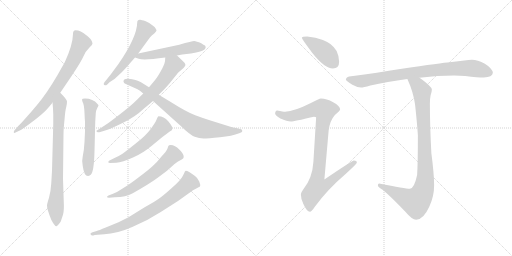
t = 0.00 s
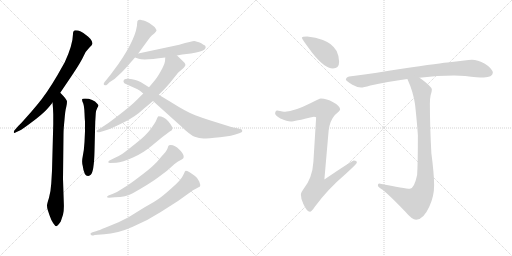
t = 2.27 s
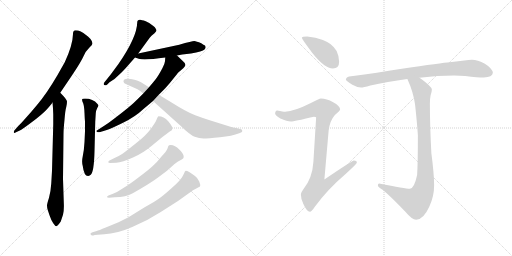
t = 4.53 s
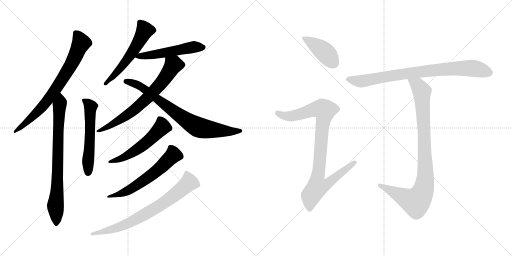
t = 6.80 s
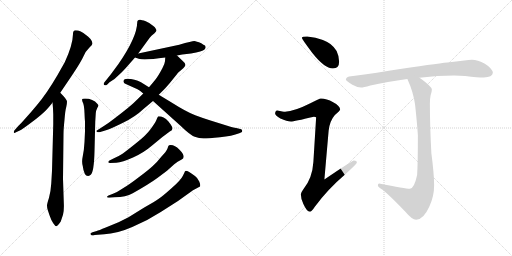
t = 9.07 s
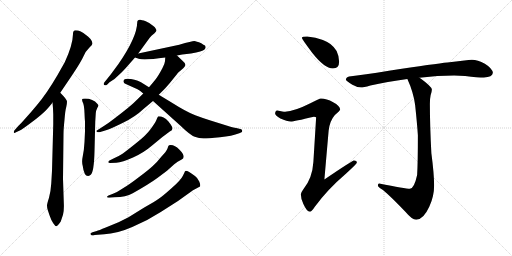
t = 11.33 s

The animated SVG that drew these frames (rendered in a browser with its animation timeline set to each time). Animation: 14 CSS @keyframes rules; one cycle of 11.33 s.

<svg version="1.1" viewBox="0 0 2048 1024" xmlns="http://www.w3.org/2000/svg">
  <g stroke="lightgray" stroke-dasharray="1,1" stroke-width="1" transform="scale(4, 4)">
    <line x1="0" y1="0" x2="256" y2="256"></line>
    <line x1="256" y1="0" x2="0" y2="256"></line>
    <line x1="128" y1="0" x2="128" y2="256"></line>
    <line x1="0" y1="128" x2="256" y2="128"></line>
    <line x1="256" y1="0" x2="512" y2="256"></line>
    <line x1="512" y1="0" x2="256" y2="256"></line>
    <line x1="384" y1="0" x2="384" y2="256"></line>
    <line x1="256" y1="128" x2="512" y2="128"></line>
  </g>
<g transform="scale(1, -1) translate(0, -850)">
   <style type="text/css">
    @keyframes keyframes0 {
      from {
       stroke: black;
       stroke-dashoffset: 747;
       stroke-width: 128;
       }
       71% {
       animation-timing-function: step-end;
       stroke: black;
       stroke-dashoffset: 0;
       stroke-width: 128;
       }
       to {
       stroke: black;
       stroke-width: 1024;
       }
       }
       #make-me-a-hanzi-animation-0 {
         animation: keyframes0 0.857910s both;
         animation-delay: 0.000000s;
         animation-timing-function: linear;
       }
    @keyframes keyframes1 {
      from {
       stroke: black;
       stroke-dashoffset: 773;
       stroke-width: 128;
       }
       72% {
       animation-timing-function: step-end;
       stroke: black;
       stroke-dashoffset: 0;
       stroke-width: 128;
       }
       to {
       stroke: black;
       stroke-width: 1024;
       }
       }
       #make-me-a-hanzi-animation-1 {
         animation: keyframes1 0.879069s both;
         animation-delay: 0.857910s;
         animation-timing-function: linear;
       }
    @keyframes keyframes2 {
      from {
       stroke: black;
       stroke-dashoffset: 558;
       stroke-width: 128;
       }
       64% {
       animation-timing-function: step-end;
       stroke: black;
       stroke-dashoffset: 0;
       stroke-width: 128;
       }
       to {
       stroke: black;
       stroke-width: 1024;
       }
       }
       #make-me-a-hanzi-animation-2 {
         animation: keyframes2 0.704102s both;
         animation-delay: 1.736979s;
         animation-timing-function: linear;
       }
    @keyframes keyframes3 {
      from {
       stroke: black;
       stroke-dashoffset: 557;
       stroke-width: 128;
       }
       64% {
       animation-timing-function: step-end;
       stroke: black;
       stroke-dashoffset: 0;
       stroke-width: 128;
       }
       to {
       stroke: black;
       stroke-width: 1024;
       }
       }
       #make-me-a-hanzi-animation-3 {
         animation: keyframes3 0.703288s both;
         animation-delay: 2.441081s;
         animation-timing-function: linear;
       }
    @keyframes keyframes4 {
      from {
       stroke: black;
       stroke-dashoffset: 525;
       stroke-width: 128;
       }
       63% {
       animation-timing-function: step-end;
       stroke: black;
       stroke-dashoffset: 0;
       stroke-width: 128;
       }
       to {
       stroke: black;
       stroke-width: 1024;
       }
       }
       #make-me-a-hanzi-animation-4 {
         animation: keyframes4 0.677246s both;
         animation-delay: 3.144369s;
         animation-timing-function: linear;
       }
    @keyframes keyframes5 {
      from {
       stroke: black;
       stroke-dashoffset: 694;
       stroke-width: 128;
       }
       69% {
       animation-timing-function: step-end;
       stroke: black;
       stroke-dashoffset: 0;
       stroke-width: 128;
       }
       to {
       stroke: black;
       stroke-width: 1024;
       }
       }
       #make-me-a-hanzi-animation-5 {
         animation: keyframes5 0.814779s both;
         animation-delay: 3.821615s;
         animation-timing-function: linear;
       }
    @keyframes keyframes6 {
      from {
       stroke: black;
       stroke-dashoffset: 772;
       stroke-width: 128;
       }
       72% {
       animation-timing-function: step-end;
       stroke: black;
       stroke-dashoffset: 0;
       stroke-width: 128;
       }
       to {
       stroke: black;
       stroke-width: 1024;
       }
       }
       #make-me-a-hanzi-animation-6 {
         animation: keyframes6 0.878255s both;
         animation-delay: 4.636394s;
         animation-timing-function: linear;
       }
    @keyframes keyframes7 {
      from {
       stroke: black;
       stroke-dashoffset: 548;
       stroke-width: 128;
       }
       64% {
       animation-timing-function: step-end;
       stroke: black;
       stroke-dashoffset: 0;
       stroke-width: 128;
       }
       to {
       stroke: black;
       stroke-width: 1024;
       }
       }
       #make-me-a-hanzi-animation-7 {
         animation: keyframes7 0.695964s both;
         animation-delay: 5.514649s;
         animation-timing-function: linear;
       }
    @keyframes keyframes8 {
      from {
       stroke: black;
       stroke-dashoffset: 601;
       stroke-width: 128;
       }
       66% {
       animation-timing-function: step-end;
       stroke: black;
       stroke-dashoffset: 0;
       stroke-width: 128;
       }
       to {
       stroke: black;
       stroke-width: 1024;
       }
       }
       #make-me-a-hanzi-animation-8 {
         animation: keyframes8 0.739095s both;
         animation-delay: 6.210613s;
         animation-timing-function: linear;
       }
    @keyframes keyframes9 {
      from {
       stroke: black;
       stroke-dashoffset: 741;
       stroke-width: 128;
       }
       71% {
       animation-timing-function: step-end;
       stroke: black;
       stroke-dashoffset: 0;
       stroke-width: 128;
       }
       to {
       stroke: black;
       stroke-width: 1024;
       }
       }
       #make-me-a-hanzi-animation-9 {
         animation: keyframes9 0.853027s both;
         animation-delay: 6.949708s;
         animation-timing-function: linear;
       }
    @keyframes keyframes10 {
      from {
       stroke: black;
       stroke-dashoffset: 416;
       stroke-width: 128;
       }
       58% {
       animation-timing-function: step-end;
       stroke: black;
       stroke-dashoffset: 0;
       stroke-width: 128;
       }
       to {
       stroke: black;
       stroke-width: 1024;
       }
       }
       #make-me-a-hanzi-animation-10 {
         animation: keyframes10 0.588542s both;
         animation-delay: 7.802735s;
         animation-timing-function: linear;
       }
    @keyframes keyframes11 {
      from {
       stroke: black;
       stroke-dashoffset: 928;
       stroke-width: 128;
       }
       75% {
       animation-timing-function: step-end;
       stroke: black;
       stroke-dashoffset: 0;
       stroke-width: 128;
       }
       to {
       stroke: black;
       stroke-width: 1024;
       }
       }
       #make-me-a-hanzi-animation-11 {
         animation: keyframes11 1.005208s both;
         animation-delay: 8.391277s;
         animation-timing-function: linear;
       }
    @keyframes keyframes12 {
      from {
       stroke: black;
       stroke-dashoffset: 831;
       stroke-width: 128;
       }
       73% {
       animation-timing-function: step-end;
       stroke: black;
       stroke-dashoffset: 0;
       stroke-width: 128;
       }
       to {
       stroke: black;
       stroke-width: 1024;
       }
       }
       #make-me-a-hanzi-animation-12 {
         animation: keyframes12 0.926270s both;
         animation-delay: 9.396485s;
         animation-timing-function: linear;
       }
    @keyframes keyframes13 {
      from {
       stroke: black;
       stroke-dashoffset: 935;
       stroke-width: 128;
       }
       75% {
       animation-timing-function: step-end;
       stroke: black;
       stroke-dashoffset: 0;
       stroke-width: 128;
       }
       to {
       stroke: black;
       stroke-width: 1024;
       }
       }
       #make-me-a-hanzi-animation-13 {
         animation: keyframes13 1.010905s both;
         animation-delay: 10.322755s;
         animation-timing-function: linear;
       }
</style>
<path d="M 241.0 479.0 L 287.0 547.0 Q 325.0 604.0 334.0 625.0 Q 343.0 646.0 357.0 659.0 Q 370.0 671.0 370.0 677.0 Q 370.0 683.0 362.0 694.0 Q 353.0 704.0 344.0 710.0 Q 323.0 729.0 302.0 729.0 Q 292.0 729.0 292.0 714.0 Q 291.0 670.0 259.0 601.0 L 229.0 548.0 Q 185.0 473.0 148.0 430.0 Q 124.0 401.0 103.0 378.0 Q 83.0 355.0 74.0 347.0 L 59.0 330.0 Q 55.0 326.0 55.0 321.0 Q 56.0 315.0 64.0 321.0 L 77.0 327.0 Q 90.0 333.0 128.0 362.0 Q 166.0 390.0 186.0 411.0 Q 205.0 432.0 210.0 440.0 L 241.0 479.0 Z" fill="lightgray"></path> 
<path d="M 210.0 440.0 Q 212.0 423.0 213.0 393.0 L 213.0 353.0 L 208.0 167.0 L 205.0 116.0 Q 203.0 84.0 196.0 59.0 Q 188.0 34.0 188.0 28.0 Q 188.0 21.0 191.0 10.0 L 198.0 -11.0 Q 205.0 -32.0 213.0 -43.0 Q 221.0 -55.0 225.0 -55.0 Q 230.0 -55.0 243.0 -36.0 L 252.0 -9.0 Q 257.0 7.0 255.0 44.0 L 252.0 135.0 L 254.0 313.0 Q 254.0 333.0 258.0 371.0 Q 261.0 409.0 265.0 422.0 Q 268.0 435.0 268.0 444.0 Q 268.0 452.0 241.0 479.0 C 220.0 501.0 207.0 470.0 210.0 440.0 Z" fill="lightgray"></path> 
<path d="M 340.0 365.0 L 340.0 325.0 L 338.0 282.0 Q 336.0 247.0 331.0 225.0 Q 326.0 203.0 331.0 186.0 Q 336.0 146.0 352.0 146.0 Q 356.0 146.0 363.0 151.0 Q 376.0 162.0 378.0 245.0 L 381.0 364.0 L 383.0 396.0 Q 384.0 409.0 389.0 418.0 Q 394.0 427.0 394.0 429.0 L 390.0 434.0 Q 372.0 456.0 340.0 456.0 Q 328.0 456.0 328.0 452.0 Q 328.0 447.0 333.0 436.0 Q 337.0 424.0 338.0 398.0 Q 339.0 372.0 340.0 365.0 Z" fill="lightgray"></path> 
<path d="M 553.0 636.0 L 593.0 691.0 Q 600.0 701.0 606.0 707.0 L 618.0 717.0 Q 626.0 725.0 626.0 728.0 Q 626.0 731.0 623.0 735.0 Q 621.0 741.0 612.0 747.0 Q 600.0 758.0 583.0 765.0 Q 565.0 771.0 561.0 771.0 Q 549.0 772.0 549.0 761.0 Q 548.0 701.0 473.0 593.0 L 442.0 551.0 L 417.0 520.0 Q 415.0 518.0 415.0 514.0 Q 414.0 509.0 421.0 509.0 Q 423.0 508.0 428.0 511.0 L 438.0 521.0 L 458.0 534.0 L 487.0 561.0 Q 499.0 573.0 512.0 588.0 L 540.0 620.0 L 553.0 636.0 Z" fill="lightgray"></path> 
<path d="M 708.0 628.0 L 729.0 632.0 L 764.0 636.0 Q 810.0 644.0 818.0 652.0 Q 826.0 659.0 820.0 668.0 Q 815.0 670.0 805.0 677.0 Q 785.0 685.0 777.0 686.0 Q 769.0 686.0 717.0 671.0 L 553.0 636.0 C 524.0 630.0 516.0 628.0 540.0 620.0 L 555.0 615.0 Q 575.0 608.0 661.0 620.0 L 708.0 628.0 Z" fill="lightgray"></path> 
<path d="M 401.0 322.0 L 424.0 329.0 Q 444.0 335.0 492.0 359.0 Q 540.0 382.0 575.0 415.0 L 612.0 446.0 L 635.0 471.0 L 661.0 497.0 Q 681.0 519.0 697.0 540.0 Q 713.0 561.0 719.0 565.0 L 733.0 577.0 Q 739.0 583.0 742.0 590.0 Q 742.0 597.0 730.0 607.0 L 708.0 628.0 C 686.0 649.0 663.0 650.0 661.0 620.0 L 660.0 605.0 Q 659.0 595.0 650.0 578.0 Q 632.0 544.0 621.0 531.0 Q 610.0 517.0 596.0 501.0 L 573.0 476.0 L 550.0 453.0 Q 540.0 442.0 510.0 417.0 Q 479.0 392.0 455.0 374.0 Q 433.0 357.0 417.0 347.0 L 389.0 329.0 Q 386.0 328.0 386.0 326.0 Q 385.0 319.0 401.0 322.0 Z" fill="lightgray"></path> 
<path d="M 612.0 446.0 L 722.0 347.0 Q 761.0 309.0 779.0 303.0 Q 796.0 296.0 814.0 296.0 Q 832.0 296.0 880.0 301.0 Q 928.0 306.0 957.0 317.0 L 966.0 321.0 Q 969.0 323.0 969.0 327.0 Q 969.0 331.0 965.0 333.0 L 945.0 338.0 Q 933.0 339.0 906.0 348.0 L 842.0 368.0 Q 813.0 377.0 781.0 389.0 Q 748.0 401.0 683.0 442.0 L 635.0 471.0 L 596.0 501.0 L 564.0 521.0 Q 539.0 535.0 509.0 535.0 Q 496.0 535.0 494.0 526.0 Q 492.0 517.0 512.0 510.0 L 550.0 493.0 Q 558.0 489.0 573.0 476.0 L 612.0 446.0 Z" fill="lightgray"></path> 
<path d="M 454.0 216.0 L 438.0 208.0 Q 433.0 206.0 433.0 201.0 Q 434.0 198.0 440.0 198.0 L 465.0 199.0 Q 489.0 201.0 532.0 220.0 Q 575.0 239.0 612.0 271.0 Q 649.0 303.0 679.0 324.0 Q 690.0 329.0 690.0 336.0 Q 690.0 344.0 673.0 365.0 Q 655.0 385.0 634.0 385.0 Q 631.0 385.0 626.0 371.0 Q 620.0 357.0 602.0 333.0 Q 584.0 308.0 544.0 277.0 Q 504.0 245.0 490.0 235.0 Q 475.0 225.0 454.0 216.0 Z" fill="lightgray"></path> 
<path d="M 452.0 75.0 L 434.0 68.0 Q 428.0 65.0 428.0 62.0 Q 428.0 59.0 436.0 59.0 L 460.0 61.0 Q 503.0 62.0 531.0 77.0 Q 595.0 113.0 628.0 137.0 L 668.0 167.0 L 697.0 193.0 Q 710.0 205.0 725.0 211.0 Q 748.0 221.0 717.0 252.0 Q 700.0 270.0 683.0 270.0 Q 678.0 270.0 676.0 269.0 Q 673.0 267.0 670.0 256.0 Q 666.0 245.0 646.0 224.0 Q 628.0 201.0 611.0 186.0 Q 594.0 170.0 555.0 141.0 Q 516.0 111.0 492.0 97.0 Q 470.0 82.0 452.0 75.0 Z" fill="lightgray"></path> 
<path d="M 387.0 -74.0 L 370.0 -79.0 Q 362.0 -82.0 362.0 -84.0 Q 361.0 -96.0 379.0 -90.0 L 417.0 -87.0 Q 467.0 -85.0 529.0 -58.0 Q 591.0 -32.0 643.0 2.0 L 712.0 46.0 L 772.0 89.0 L 800.0 104.0 Q 803.0 109.0 797.0 124.0 Q 791.0 138.0 780.0 146.0 Q 752.0 167.0 743.0 167.0 Q 739.0 165.0 737.0 158.0 L 731.0 146.0 Q 723.0 129.0 686.0 97.0 Q 649.0 64.0 635.0 55.0 Q 621.0 45.0 577.0 20.0 L 514.0 -19.0 L 474.0 -39.0 L 423.0 -60.0 Q 394.0 -72.0 387.0 -74.0 Z" fill="lightgray"></path> 
<path d="M 1228.5 704.5 Q 1207.5 704.5 1207.5 699.5 Q 1207.5 694.5 1249.5 638.5 Q 1298.5 576.5 1331.5 576.5 Q 1356.5 576.5 1356.5 603.5 Q 1356.5 625.5 1346.5 646.5 Q 1328.5 677.5 1291.5 690.5 Q 1263.5 702.5 1228.5 704.5 Z" fill="lightgray"></path> 
<path d="M 1283.5 456.5 Q 1277.5 456.5 1241.5 437.5 Q 1177.5 405.5 1140.5 403.5 Q 1133.5 403.5 1108.5 408.5 Q 1100.5 407.5 1100.5 395.5 Q 1100.5 389.5 1121.5 376.5 Q 1148.5 364.5 1163.5 364.5 Q 1175.5 364.5 1255.5 383.5 Q 1264.5 383.5 1264.5 380.5 L 1253.5 202.5 Q 1249.5 139.5 1215.5 96.5 Q 1203.5 80.5 1203.5 72.5 Q 1203.5 53.5 1213.5 34.5 Q 1227.5 3.5 1239.5 3.5 Q 1246.5 3.5 1258.5 22.5 Q 1309.5 92.5 1384.5 156.5 Q 1427.5 195.5 1427.5 200.5 Q 1427.5 208.5 1415.5 208.5 Q 1409.5 208.5 1297.5 132.5 L 1314.5 327.5 Q 1318.5 366.5 1339.5 390.5 Q 1360.5 408.5 1360.5 412.5 Q 1360.5 426.5 1332.5 441.5 Q 1306.5 456.5 1283.5 456.5 Z" fill="lightgray"></path> 
<path d="M 1816.5 548.5 L 1860.5 546.5 Q 1912.5 540.5 1935.5 540.5 Q 1969.5 541.5 1971.5 559.5 Q 1968.5 577.5 1939.5 595.5 Q 1910.5 611.5 1887.5 611.5 Q 1876.5 611.5 1857.5 608.5 Q 1824.5 604.5 1789.5 600.5 Q 1745.5 596.5 1555.5 567.5 Q 1453.5 550.5 1396.5 544.5 Q 1383.5 540.5 1383.5 531.5 Q 1384.5 527.5 1409.5 511.5 Q 1428.5 500.5 1444.5 500.5 Q 1452.5 500.5 1481.5 508.5 Q 1547.5 523.5 1629.5 534.5 L 1677.5 539.5 Q 1751.5 548.5 1816.5 548.5 Z" fill="lightgray"></path> 
<path d="M 1629.5 534.5 Q 1653.5 482.5 1660.5 430.5 Q 1668.5 355.5 1671.5 309.5 Q 1671.5 199.5 1668.5 150.5 Q 1656.5 95.5 1639.5 95.5 Q 1622.5 95.5 1516.5 116.5 Q 1511.5 116.5 1511.5 108.5 Q 1511.5 103.5 1525.5 94.5 Q 1547.5 80.5 1621.5 3.5 Q 1648.5 -28.5 1664.5 -28.5 Q 1693.5 -28.5 1717.5 24.5 Q 1736.5 65.5 1736.5 108.5 Q 1736.5 153.5 1725.5 237.5 Q 1719.5 347.5 1719.5 435.5 Q 1719.5 456.5 1722.5 469.5 Q 1727.5 485.5 1727.5 492.5 Q 1727.5 503.5 1682.5 536.5 Q 1680.5 537.5 1677.5 539.5 C 1653.5 556.5 1617.5 562.5 1629.5 534.5 Z" fill="lightgray"></path> 
      <clipPath id="make-me-a-hanzi-clip-0">
      <path d="M 241.0 479.0 L 287.0 547.0 Q 325.0 604.0 334.0 625.0 Q 343.0 646.0 357.0 659.0 Q 370.0 671.0 370.0 677.0 Q 370.0 683.0 362.0 694.0 Q 353.0 704.0 344.0 710.0 Q 323.0 729.0 302.0 729.0 Q 292.0 729.0 292.0 714.0 Q 291.0 670.0 259.0 601.0 L 229.0 548.0 Q 185.0 473.0 148.0 430.0 Q 124.0 401.0 103.0 378.0 Q 83.0 355.0 74.0 347.0 L 59.0 330.0 Q 55.0 326.0 55.0 321.0 Q 56.0 315.0 64.0 321.0 L 77.0 327.0 Q 90.0 333.0 128.0 362.0 Q 166.0 390.0 186.0 411.0 Q 205.0 432.0 210.0 440.0 L 241.0 479.0 Z" fill="lightgray"></path>
      </clipPath>
      <path clip-path="url(#make-me-a-hanzi-clip-0)" d="M 303.0 717.0 L 324.0 677.0 L 290.0 602.0 L 241.0 520.0 L 167.0 421.0 L 112.0 365.0 L 60.0 324.0 " fill="none" id="make-me-a-hanzi-animation-0" stroke-dasharray="619 1238" stroke-linecap="round"></path>

      <clipPath id="make-me-a-hanzi-clip-1">
      <path d="M 210.0 440.0 Q 212.0 423.0 213.0 393.0 L 213.0 353.0 L 208.0 167.0 L 205.0 116.0 Q 203.0 84.0 196.0 59.0 Q 188.0 34.0 188.0 28.0 Q 188.0 21.0 191.0 10.0 L 198.0 -11.0 Q 205.0 -32.0 213.0 -43.0 Q 221.0 -55.0 225.0 -55.0 Q 230.0 -55.0 243.0 -36.0 L 252.0 -9.0 Q 257.0 7.0 255.0 44.0 L 252.0 135.0 L 254.0 313.0 Q 254.0 333.0 258.0 371.0 Q 261.0 409.0 265.0 422.0 Q 268.0 435.0 268.0 444.0 Q 268.0 452.0 241.0 479.0 C 220.0 501.0 207.0 470.0 210.0 440.0 Z" fill="lightgray"></path>
      </clipPath>
      <path clip-path="url(#make-me-a-hanzi-clip-1)" d="M 245.0 468.0 L 237.0 421.0 L 232.0 314.0 L 229.0 96.0 L 222.0 27.0 L 226.0 -48.0 " fill="none" id="make-me-a-hanzi-animation-1" stroke-dasharray="645 1290" stroke-linecap="round"></path>

      <clipPath id="make-me-a-hanzi-clip-2">
      <path d="M 340.0 365.0 L 340.0 325.0 L 338.0 282.0 Q 336.0 247.0 331.0 225.0 Q 326.0 203.0 331.0 186.0 Q 336.0 146.0 352.0 146.0 Q 356.0 146.0 363.0 151.0 Q 376.0 162.0 378.0 245.0 L 381.0 364.0 L 383.0 396.0 Q 384.0 409.0 389.0 418.0 Q 394.0 427.0 394.0 429.0 L 390.0 434.0 Q 372.0 456.0 340.0 456.0 Q 328.0 456.0 328.0 452.0 Q 328.0 447.0 333.0 436.0 Q 337.0 424.0 338.0 398.0 Q 339.0 372.0 340.0 365.0 Z" fill="lightgray"></path>
      </clipPath>
      <path clip-path="url(#make-me-a-hanzi-clip-2)" d="M 335.0 450.0 L 362.0 423.0 L 353.0 159.0 " fill="none" id="make-me-a-hanzi-animation-2" stroke-dasharray="430 860" stroke-linecap="round"></path>

      <clipPath id="make-me-a-hanzi-clip-3">
      <path d="M 553.0 636.0 L 593.0 691.0 Q 600.0 701.0 606.0 707.0 L 618.0 717.0 Q 626.0 725.0 626.0 728.0 Q 626.0 731.0 623.0 735.0 Q 621.0 741.0 612.0 747.0 Q 600.0 758.0 583.0 765.0 Q 565.0 771.0 561.0 771.0 Q 549.0 772.0 549.0 761.0 Q 548.0 701.0 473.0 593.0 L 442.0 551.0 L 417.0 520.0 Q 415.0 518.0 415.0 514.0 Q 414.0 509.0 421.0 509.0 Q 423.0 508.0 428.0 511.0 L 438.0 521.0 L 458.0 534.0 L 487.0 561.0 Q 499.0 573.0 512.0 588.0 L 540.0 620.0 L 553.0 636.0 Z" fill="lightgray"></path>
      </clipPath>
      <path clip-path="url(#make-me-a-hanzi-clip-3)" d="M 615.0 727.0 L 578.0 726.0 L 512.0 616.0 L 421.0 515.0 " fill="none" id="make-me-a-hanzi-animation-3" stroke-dasharray="429 858" stroke-linecap="round"></path>

      <clipPath id="make-me-a-hanzi-clip-4">
      <path d="M 708.0 628.0 L 729.0 632.0 L 764.0 636.0 Q 810.0 644.0 818.0 652.0 Q 826.0 659.0 820.0 668.0 Q 815.0 670.0 805.0 677.0 Q 785.0 685.0 777.0 686.0 Q 769.0 686.0 717.0 671.0 L 553.0 636.0 C 524.0 630.0 516.0 628.0 540.0 620.0 L 555.0 615.0 Q 575.0 608.0 661.0 620.0 L 708.0 628.0 Z" fill="lightgray"></path>
      </clipPath>
      <path clip-path="url(#make-me-a-hanzi-clip-4)" d="M 548.0 620.0 L 557.0 626.0 L 647.0 635.0 L 755.0 659.0 L 812.0 661.0 " fill="none" id="make-me-a-hanzi-animation-4" stroke-dasharray="397 794" stroke-linecap="round"></path>

      <clipPath id="make-me-a-hanzi-clip-5">
      <path d="M 401.0 322.0 L 424.0 329.0 Q 444.0 335.0 492.0 359.0 Q 540.0 382.0 575.0 415.0 L 612.0 446.0 L 635.0 471.0 L 661.0 497.0 Q 681.0 519.0 697.0 540.0 Q 713.0 561.0 719.0 565.0 L 733.0 577.0 Q 739.0 583.0 742.0 590.0 Q 742.0 597.0 730.0 607.0 L 708.0 628.0 C 686.0 649.0 663.0 650.0 661.0 620.0 L 660.0 605.0 Q 659.0 595.0 650.0 578.0 Q 632.0 544.0 621.0 531.0 Q 610.0 517.0 596.0 501.0 L 573.0 476.0 L 550.0 453.0 Q 540.0 442.0 510.0 417.0 Q 479.0 392.0 455.0 374.0 Q 433.0 357.0 417.0 347.0 L 389.0 329.0 Q 386.0 328.0 386.0 326.0 Q 385.0 319.0 401.0 322.0 Z" fill="lightgray"></path>
      </clipPath>
      <path clip-path="url(#make-me-a-hanzi-clip-5)" d="M 729.0 589.0 L 693.0 589.0 L 645.0 519.0 L 544.0 417.0 L 476.0 368.0 L 396.0 328.0 " fill="none" id="make-me-a-hanzi-animation-5" stroke-dasharray="566 1132" stroke-linecap="round"></path>

      <clipPath id="make-me-a-hanzi-clip-6">
      <path d="M 612.0 446.0 L 722.0 347.0 Q 761.0 309.0 779.0 303.0 Q 796.0 296.0 814.0 296.0 Q 832.0 296.0 880.0 301.0 Q 928.0 306.0 957.0 317.0 L 966.0 321.0 Q 969.0 323.0 969.0 327.0 Q 969.0 331.0 965.0 333.0 L 945.0 338.0 Q 933.0 339.0 906.0 348.0 L 842.0 368.0 Q 813.0 377.0 781.0 389.0 Q 748.0 401.0 683.0 442.0 L 635.0 471.0 L 596.0 501.0 L 564.0 521.0 Q 539.0 535.0 509.0 535.0 Q 496.0 535.0 494.0 526.0 Q 492.0 517.0 512.0 510.0 L 550.0 493.0 Q 558.0 489.0 573.0 476.0 L 612.0 446.0 Z" fill="lightgray"></path>
      </clipPath>
      <path clip-path="url(#make-me-a-hanzi-clip-6)" d="M 503.0 525.0 L 540.0 515.0 L 572.0 498.0 L 688.0 409.0 L 792.0 342.0 L 904.0 325.0 L 962.0 327.0 " fill="none" id="make-me-a-hanzi-animation-6" stroke-dasharray="644 1288" stroke-linecap="round"></path>

      <clipPath id="make-me-a-hanzi-clip-7">
      <path d="M 454.0 216.0 L 438.0 208.0 Q 433.0 206.0 433.0 201.0 Q 434.0 198.0 440.0 198.0 L 465.0 199.0 Q 489.0 201.0 532.0 220.0 Q 575.0 239.0 612.0 271.0 Q 649.0 303.0 679.0 324.0 Q 690.0 329.0 690.0 336.0 Q 690.0 344.0 673.0 365.0 Q 655.0 385.0 634.0 385.0 Q 631.0 385.0 626.0 371.0 Q 620.0 357.0 602.0 333.0 Q 584.0 308.0 544.0 277.0 Q 504.0 245.0 490.0 235.0 Q 475.0 225.0 454.0 216.0 Z" fill="lightgray"></path>
      </clipPath>
      <path clip-path="url(#make-me-a-hanzi-clip-7)" d="M 640.0 376.0 L 649.0 343.0 L 590.0 284.0 L 503.0 224.0 L 438.0 203.0 " fill="none" id="make-me-a-hanzi-animation-7" stroke-dasharray="420 840" stroke-linecap="round"></path>

      <clipPath id="make-me-a-hanzi-clip-8">
      <path d="M 452.0 75.0 L 434.0 68.0 Q 428.0 65.0 428.0 62.0 Q 428.0 59.0 436.0 59.0 L 460.0 61.0 Q 503.0 62.0 531.0 77.0 Q 595.0 113.0 628.0 137.0 L 668.0 167.0 L 697.0 193.0 Q 710.0 205.0 725.0 211.0 Q 748.0 221.0 717.0 252.0 Q 700.0 270.0 683.0 270.0 Q 678.0 270.0 676.0 269.0 Q 673.0 267.0 670.0 256.0 Q 666.0 245.0 646.0 224.0 Q 628.0 201.0 611.0 186.0 Q 594.0 170.0 555.0 141.0 Q 516.0 111.0 492.0 97.0 Q 470.0 82.0 452.0 75.0 Z" fill="lightgray"></path>
      </clipPath>
      <path clip-path="url(#make-me-a-hanzi-clip-8)" d="M 681.0 259.0 L 693.0 230.0 L 619.0 160.0 L 506.0 85.0 L 433.0 63.0 " fill="none" id="make-me-a-hanzi-animation-8" stroke-dasharray="473 946" stroke-linecap="round"></path>

      <clipPath id="make-me-a-hanzi-clip-9">
      <path d="M 387.0 -74.0 L 370.0 -79.0 Q 362.0 -82.0 362.0 -84.0 Q 361.0 -96.0 379.0 -90.0 L 417.0 -87.0 Q 467.0 -85.0 529.0 -58.0 Q 591.0 -32.0 643.0 2.0 L 712.0 46.0 L 772.0 89.0 L 800.0 104.0 Q 803.0 109.0 797.0 124.0 Q 791.0 138.0 780.0 146.0 Q 752.0 167.0 743.0 167.0 Q 739.0 165.0 737.0 158.0 L 731.0 146.0 Q 723.0 129.0 686.0 97.0 Q 649.0 64.0 635.0 55.0 Q 621.0 45.0 577.0 20.0 L 514.0 -19.0 L 474.0 -39.0 L 423.0 -60.0 Q 394.0 -72.0 387.0 -74.0 Z" fill="lightgray"></path>
      </clipPath>
      <path clip-path="url(#make-me-a-hanzi-clip-9)" d="M 745.0 159.0 L 756.0 120.0 L 636.0 26.0 L 486.0 -55.0 L 368.0 -85.0 " fill="none" id="make-me-a-hanzi-animation-9" stroke-dasharray="613 1226" stroke-linecap="round"></path>

      <clipPath id="make-me-a-hanzi-clip-10">
      <path d="M 1228.5 704.5 Q 1207.5 704.5 1207.5 699.5 Q 1207.5 694.5 1249.5 638.5 Q 1298.5 576.5 1331.5 576.5 Q 1356.5 576.5 1356.5 603.5 Q 1356.5 625.5 1346.5 646.5 Q 1328.5 677.5 1291.5 690.5 Q 1263.5 702.5 1228.5 704.5 Z" fill="lightgray"></path>
      </clipPath>
      <path clip-path="url(#make-me-a-hanzi-clip-10)" d="M 1211.5 698.5 L 1292.5 647.5 L 1334.5 598.5 " fill="none" id="make-me-a-hanzi-animation-10" stroke-dasharray="288 576" stroke-linecap="round"></path>

      <clipPath id="make-me-a-hanzi-clip-11">
      <path d="M 1283.5 456.5 Q 1277.5 456.5 1241.5 437.5 Q 1177.5 405.5 1140.5 403.5 Q 1133.5 403.5 1108.5 408.5 Q 1100.5 407.5 1100.5 395.5 Q 1100.5 389.5 1121.5 376.5 Q 1148.5 364.5 1163.5 364.5 Q 1175.5 364.5 1255.5 383.5 Q 1264.5 383.5 1264.5 380.5 L 1253.5 202.5 Q 1249.5 139.5 1215.5 96.5 Q 1203.5 80.5 1203.5 72.5 Q 1203.5 53.5 1213.5 34.5 Q 1227.5 3.5 1239.5 3.5 Q 1246.5 3.5 1258.5 22.5 Q 1309.5 92.5 1384.5 156.5 Q 1427.5 195.5 1427.5 200.5 Q 1427.5 208.5 1415.5 208.5 Q 1409.5 208.5 1297.5 132.5 L 1314.5 327.5 Q 1318.5 366.5 1339.5 390.5 Q 1360.5 408.5 1360.5 412.5 Q 1360.5 426.5 1332.5 441.5 Q 1306.5 456.5 1283.5 456.5 Z" fill="lightgray"></path>
      </clipPath>
      <path clip-path="url(#make-me-a-hanzi-clip-11)" d="M 1111.5 397.5 L 1135.5 386.5 L 1164.5 385.5 L 1266.5 415.5 L 1298.5 409.5 L 1270.5 142.5 L 1310.5 138.5 L 1318.5 126.5 L 1305.5 111.5 L 1268.5 101.5 L 1243.5 68.5 L 1239.5 13.5 " fill="none" id="make-me-a-hanzi-animation-11" stroke-dasharray="800 1600" stroke-linecap="round"></path>

      <clipPath id="make-me-a-hanzi-clip-12">
      <path d="M 1816.5 548.5 L 1860.5 546.5 Q 1912.5 540.5 1935.5 540.5 Q 1969.5 541.5 1971.5 559.5 Q 1968.5 577.5 1939.5 595.5 Q 1910.5 611.5 1887.5 611.5 Q 1876.5 611.5 1857.5 608.5 Q 1824.5 604.5 1789.5 600.5 Q 1745.5 596.5 1555.5 567.5 Q 1453.5 550.5 1396.5 544.5 Q 1383.5 540.5 1383.5 531.5 Q 1384.5 527.5 1409.5 511.5 Q 1428.5 500.5 1444.5 500.5 Q 1452.5 500.5 1481.5 508.5 Q 1547.5 523.5 1629.5 534.5 L 1677.5 539.5 Q 1751.5 548.5 1816.5 548.5 Z" fill="lightgray"></path>
      </clipPath>
      <path clip-path="url(#make-me-a-hanzi-clip-12)" d="M 1389.5 533.5 L 1445.5 525.5 L 1594.5 553.5 L 1813.5 576.5 L 1882.5 578.5 L 1957.5 559.5 " fill="none" id="make-me-a-hanzi-animation-12" stroke-dasharray="703 1406" stroke-linecap="round"></path>

      <clipPath id="make-me-a-hanzi-clip-13">
      <path d="M 1629.5 534.5 Q 1653.5 482.5 1660.5 430.5 Q 1668.5 355.5 1671.5 309.5 Q 1671.5 199.5 1668.5 150.5 Q 1656.5 95.5 1639.5 95.5 Q 1622.5 95.5 1516.5 116.5 Q 1511.5 116.5 1511.5 108.5 Q 1511.5 103.5 1525.5 94.5 Q 1547.5 80.5 1621.5 3.5 Q 1648.5 -28.5 1664.5 -28.5 Q 1693.5 -28.5 1717.5 24.5 Q 1736.5 65.5 1736.5 108.5 Q 1736.5 153.5 1725.5 237.5 Q 1719.5 347.5 1719.5 435.5 Q 1719.5 456.5 1722.5 469.5 Q 1727.5 485.5 1727.5 492.5 Q 1727.5 503.5 1682.5 536.5 Q 1680.5 537.5 1677.5 539.5 C 1653.5 556.5 1617.5 562.5 1629.5 534.5 Z" fill="lightgray"></path>
      </clipPath>
      <path clip-path="url(#make-me-a-hanzi-clip-13)" d="M 1636.5 528.5 L 1671.5 509.5 L 1687.5 484.5 L 1701.5 175.5 L 1693.5 91.5 L 1685.5 70.5 L 1663.5 43.5 L 1624.5 56.5 L 1519.5 109.5 " fill="none" id="make-me-a-hanzi-animation-13" stroke-dasharray="807 1614" stroke-linecap="round"></path>

</g>
</svg>
